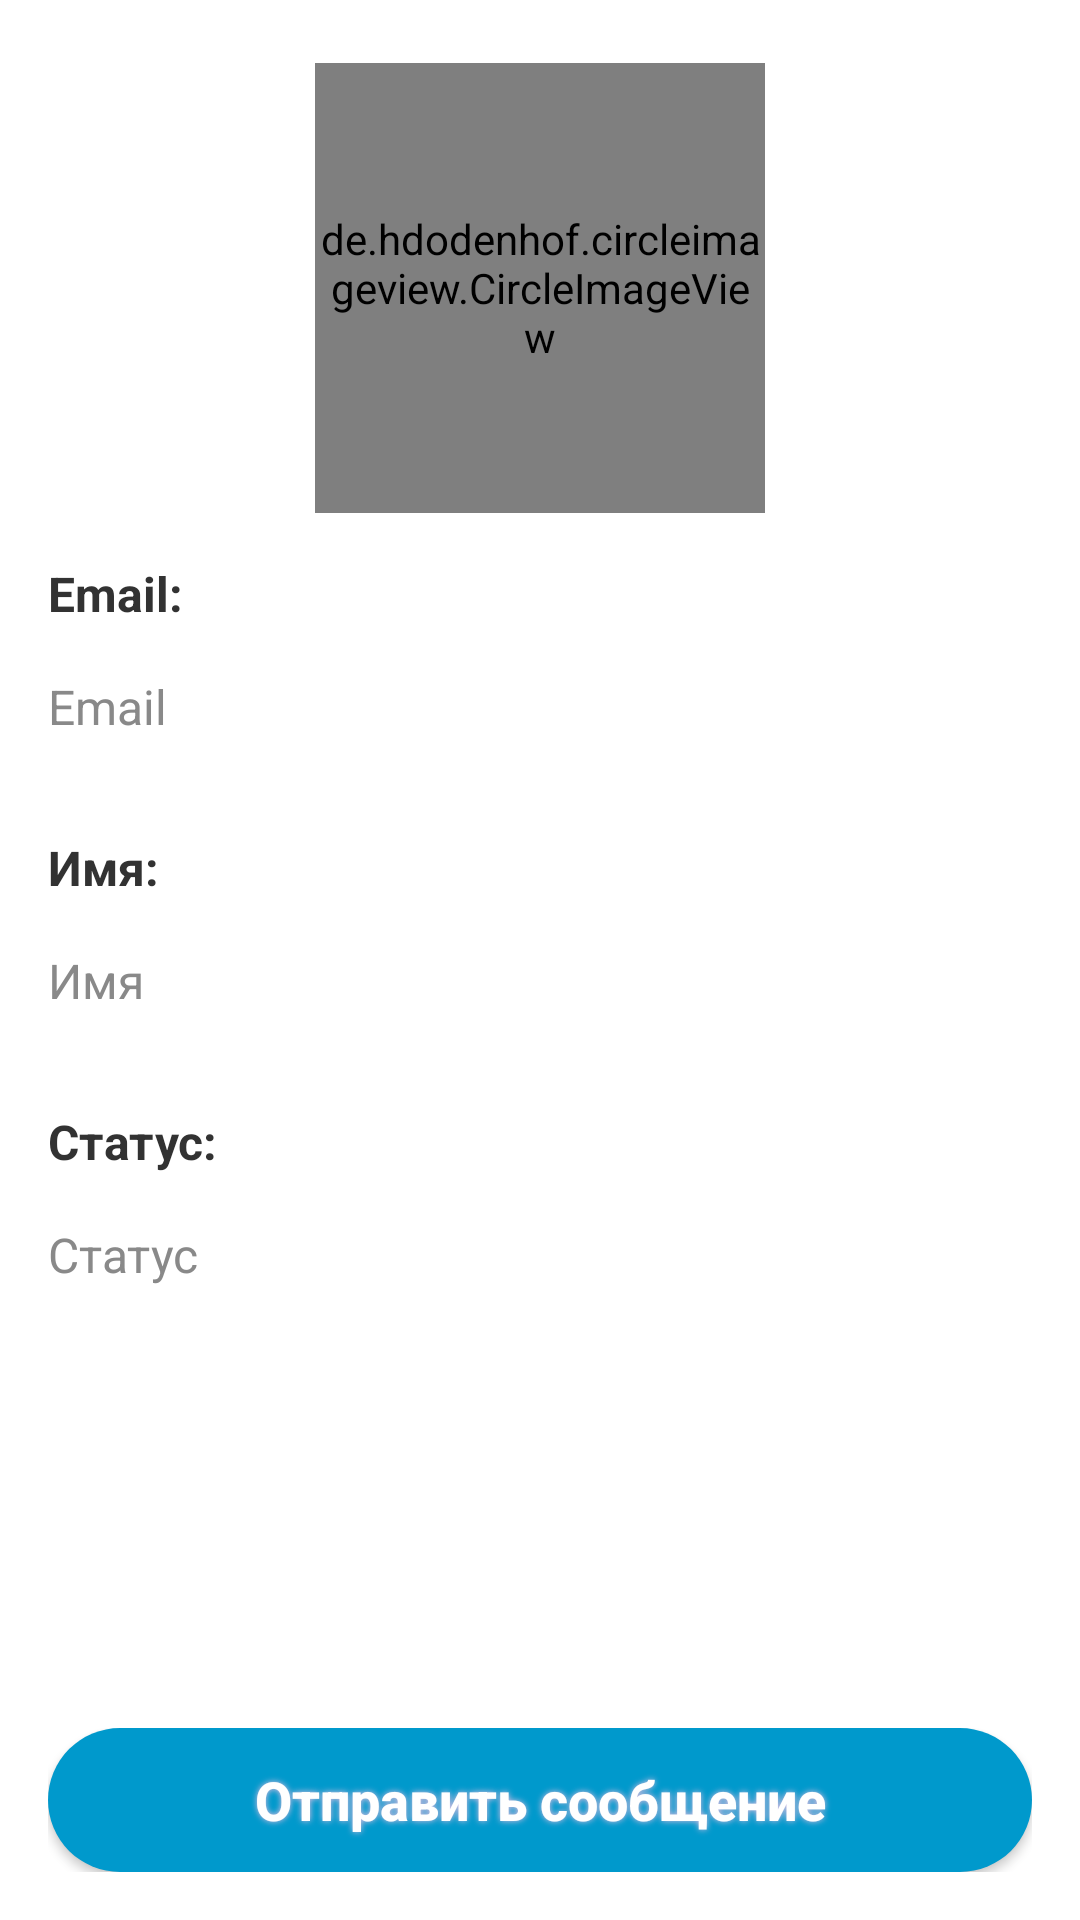

Produce the Android XML layout that renders to this screen, including the resource entries it uses.
<!-- AndroidManifest.xml: application theme Theme.ChatMessenger -->
<!-- res/layout/fragment_user.xml -->
<?xml version="1.0" encoding="utf-8"?>
<RelativeLayout xmlns:android="http://schemas.android.com/apk/res/android"
    android:layout_width="match_parent"
    android:layout_height="match_parent"
    android:background="@color/white">

    <ScrollView
        android:layout_width="match_parent"
        android:layout_height="match_parent"
        android:background="@color/white"
        android:isScrollContainer="false">

        <LinearLayout
            android:layout_width="match_parent"
            android:layout_height="wrap_content"
            android:padding="16dp"
            android:orientation="vertical">

            <FrameLayout
                android:id="@+id/frameimage"
                android:layout_width="wrap_content"
                android:layout_height="wrap_content"
                android:layout_gravity="center_horizontal"
                android:layout_marginTop="@dimen/small_margin5"
                android:background="@drawable/circle_circle">

                <de.hdodenhof.circleimageview.CircleImageView
                    android:id="@+id/imgPhoto"
                    android:layout_width="@dimen/image_width"
                    android:layout_height="@dimen/image_height"
                    android:src="@drawable/ic_account_circle"
                    android:visibility="visible"/>
            </FrameLayout>

            <TextView
                android:layout_width="wrap_content"
                android:layout_height="wrap_content"
                android:layout_marginTop="16dp"
                android:text="@string/email_colon"
                android:textStyle="bold"
                android:textColor="@android:color/secondary_text_light"
                android:textSize="@dimen/normal_text_size"/>

            <TextView
                android:id="@+id/tvEmail"
                android:layout_width="match_parent"
                android:layout_height="wrap_content"
                android:paddingTop="16dp"
                android:paddingBottom="16dp"
                android:hint="@string/email"
                android:textColor="@color/darkGrey"
                android:textColorHint="@color/grey"
                android:textSize="@dimen/normal_text_size"/>

            <TextView
                android:layout_width="wrap_content"
                android:layout_height="wrap_content"
                android:layout_marginTop="16dp"
                android:text="@string/name_colon"
                android:textStyle="bold"
                android:textColor="@android:color/secondary_text_light"
                android:textSize="@dimen/normal_text_size"/>

            <TextView
                android:id="@+id/tvName"
                android:layout_width="match_parent"
                android:layout_height="wrap_content"
                android:paddingTop="16dp"
                android:paddingBottom="16dp"
                android:hint="@string/name"
                android:textColor="@color/darkGrey"
                android:textColorHint="@color/grey"
                android:textSize="@dimen/normal_text_size"/>

            <TextView
                android:id="@+id/tvHintStatus"
                android:layout_width="wrap_content"
                android:layout_height="wrap_content"
                android:layout_marginTop="16dp"
                android:text="@string/status_colon"
                android:textStyle="bold"
                android:textColor="@android:color/secondary_text_light"
                android:textSize="@dimen/normal_text_size"/>

            <TextView
                android:id="@+id/tvStatus"
                android:layout_width="match_parent"
                android:layout_height="wrap_content"
                android:paddingTop="16dp"
                android:paddingBottom="16dp"
                android:hint="@string/status"
                android:maxLength="200"
                android:textColor="@color/darkGrey"
                android:textColorHint="@color/grey"
                android:textSize="@dimen/normal_text_size"/>
        </LinearLayout>
    </ScrollView>

    <RelativeLayout
        android:id="@+id/rlActions"
        android:layout_width="match_parent"
        android:layout_height="wrap_content"
        android:layout_alignParentBottom="true"
        android:layout_marginRight="16dp"
        android:layout_marginLeft="16dp"
        android:layout_marginBottom="16dp"
        android:layout_centerHorizontal="true">

        <RelativeLayout
            android:layout_width="match_parent"
            android:layout_height="wrap_content"
            android:layout_centerVertical="true">

            <Button
                style="@style/Button.Primary"
                android:id="@+id/btnSendMessage"
                android:textColor="@android:color/white"
                android:textSize="18sp"
                android:layout_width="match_parent"
                android:layout_height="wrap_content"
                android:shadowColor="#E3BFE3"
                android:shadowDx="0"
                android:shadowDy="0"
                android:textAllCaps="false"
                android:shadowRadius="5"
                android:paddingLeft="15dp"
                android:paddingRight="15dp"
                android:layout_centerInParent="true"
                android:text="@string/send_friend_message"/>
        </RelativeLayout>
    </RelativeLayout>
</RelativeLayout>
<!-- resources referenced by this layout -->
<resources>
  <color name="darkGrey">#454e4f</color>
  <color name="grey">#898989</color>
  <color name="white">#FFFFFFFF</color>
  <dimen name="image_height">150dp</dimen>
  <dimen name="image_width">150dp</dimen>
  <dimen name="normal_text_size">16sp</dimen>
  <dimen name="small_margin5">5dp</dimen>
  <!-- drawable ic_account_circle (drawable) -->
  <?xml version="1.0" encoding="utf-8"?>
  <vector xmlns:android="http://schemas.android.com/apk/res/android"
      android:width="200dp"
      android:height="200dp"
      android:viewportWidth="24.0"
      android:viewportHeight="24.0">
      <path
          android:fillColor="#898989"
          android:pathData="M12,2C6.48,2 2,6.48 2,12s4.48,10 10,10 10,-4.48 10,-10S17.52,2 12,2zM12,5c1.66,0 3,1.34 3,3s-1.34,3 -3,3 -3,-1.34 -3,-3 1.34,-3 3,-3zM12,19.2c-2.5,0 -4.71,-1.28 -6,-3.22 0.03,-1.99 4,-3.08 6,-3.08 1.99,0 5.97,1.09 6,3.08 -1.29,1.94 -3.5,3.22 -6,3.22z"/>
  </vector>
  <string name="email">Email</string>
  <string name="email_colon">Email:</string>
  <string name="name">Имя</string>
  <string name="name_colon">Имя:</string>
  <string name="send_friend_message">Отправить сообщение</string>
  <string name="status">Статус</string>
  <string name="status_colon">Статус:</string>
  <style name="Button.Primary" parent="Base.Widget.AppCompat.Button">
          <item name="android:foreground">?attr/selectableItemBackground</item>
          <item name="android:clickable">true</item>
          <item name="android:focusable">true</item>
          <item name="android:background">@drawable/rounded_button</item>
          <item name="android:textColor">@android:color/white</item>
          <item name="android:textStyle">bold</item>
      </style>
  <style name="Theme.ChatMessenger" parent="Theme.MaterialComponents.DayNight.DarkActionBar">
          
          <item name="colorPrimary">@color/purple_500</item>
          <item name="colorPrimaryVariant">@color/purple_700</item>
          <item name="colorOnPrimary">@color/white</item>
          
          <item name="colorSecondary">@color/teal_200</item>
          <item name="colorSecondaryVariant">@color/teal_700</item>
          <item name="colorOnSecondary">@color/black</item>
          
          <item name="android:statusBarColor" tools:targetApi="l">?attr/colorPrimaryVariant</item>
          
          <item name="windowActionBar">false</item>
          <item name="windowNoTitle">true</item>
      </style>
  <color name="colorPrimary">#268AB5</color>
  <!-- drawable rounded_button (drawable) -->
  <?xml version="1.0" encoding="utf-8"?>
  <shape xmlns:android="http://schemas.android.com/apk/res/android">
      <solid android:color="@android:color/holo_blue_dark" />
      <corners android:radius="25dp" />
  </shape>
  <color name="purple_500">#FF6200EE</color>
  <color name="purple_700">#FF3700B3</color>
  <color name="teal_200">#FF03DAC5</color>
  <color name="teal_700">#FF018786</color>
  <color name="black">#FF000000</color>
</resources>
